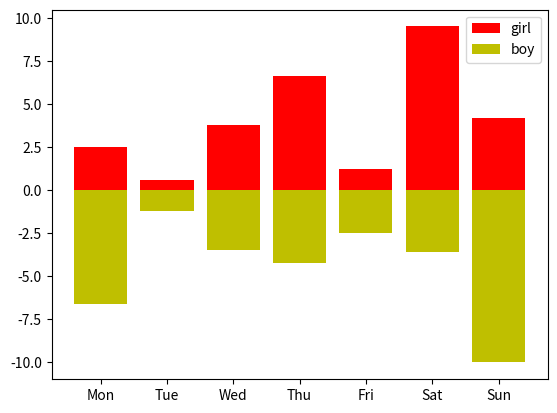

Generate this figure with matplotlib:
# -*- coding: utf-8 -*-
import matplotlib.pyplot as plt


num_list1 = [2.5, 0.6, 3.8, 6.6,1.2,9.5,4.2]
num_list2 = [-6.6,-1.2,-3.5,-4.2,-2.5, -3.6, -10]


name_list = ['Mon','Tue','Wed','Thu','Fri','Sat','Sun']

plt.bar(range(len(num_list1)), num_list1,color='r',label='girl',tick_label=name_list)

plt.bar(range(len(num_list2)), num_list2,color='y',label='boy',tick_label=name_list)

plt.legend()

plt.show()